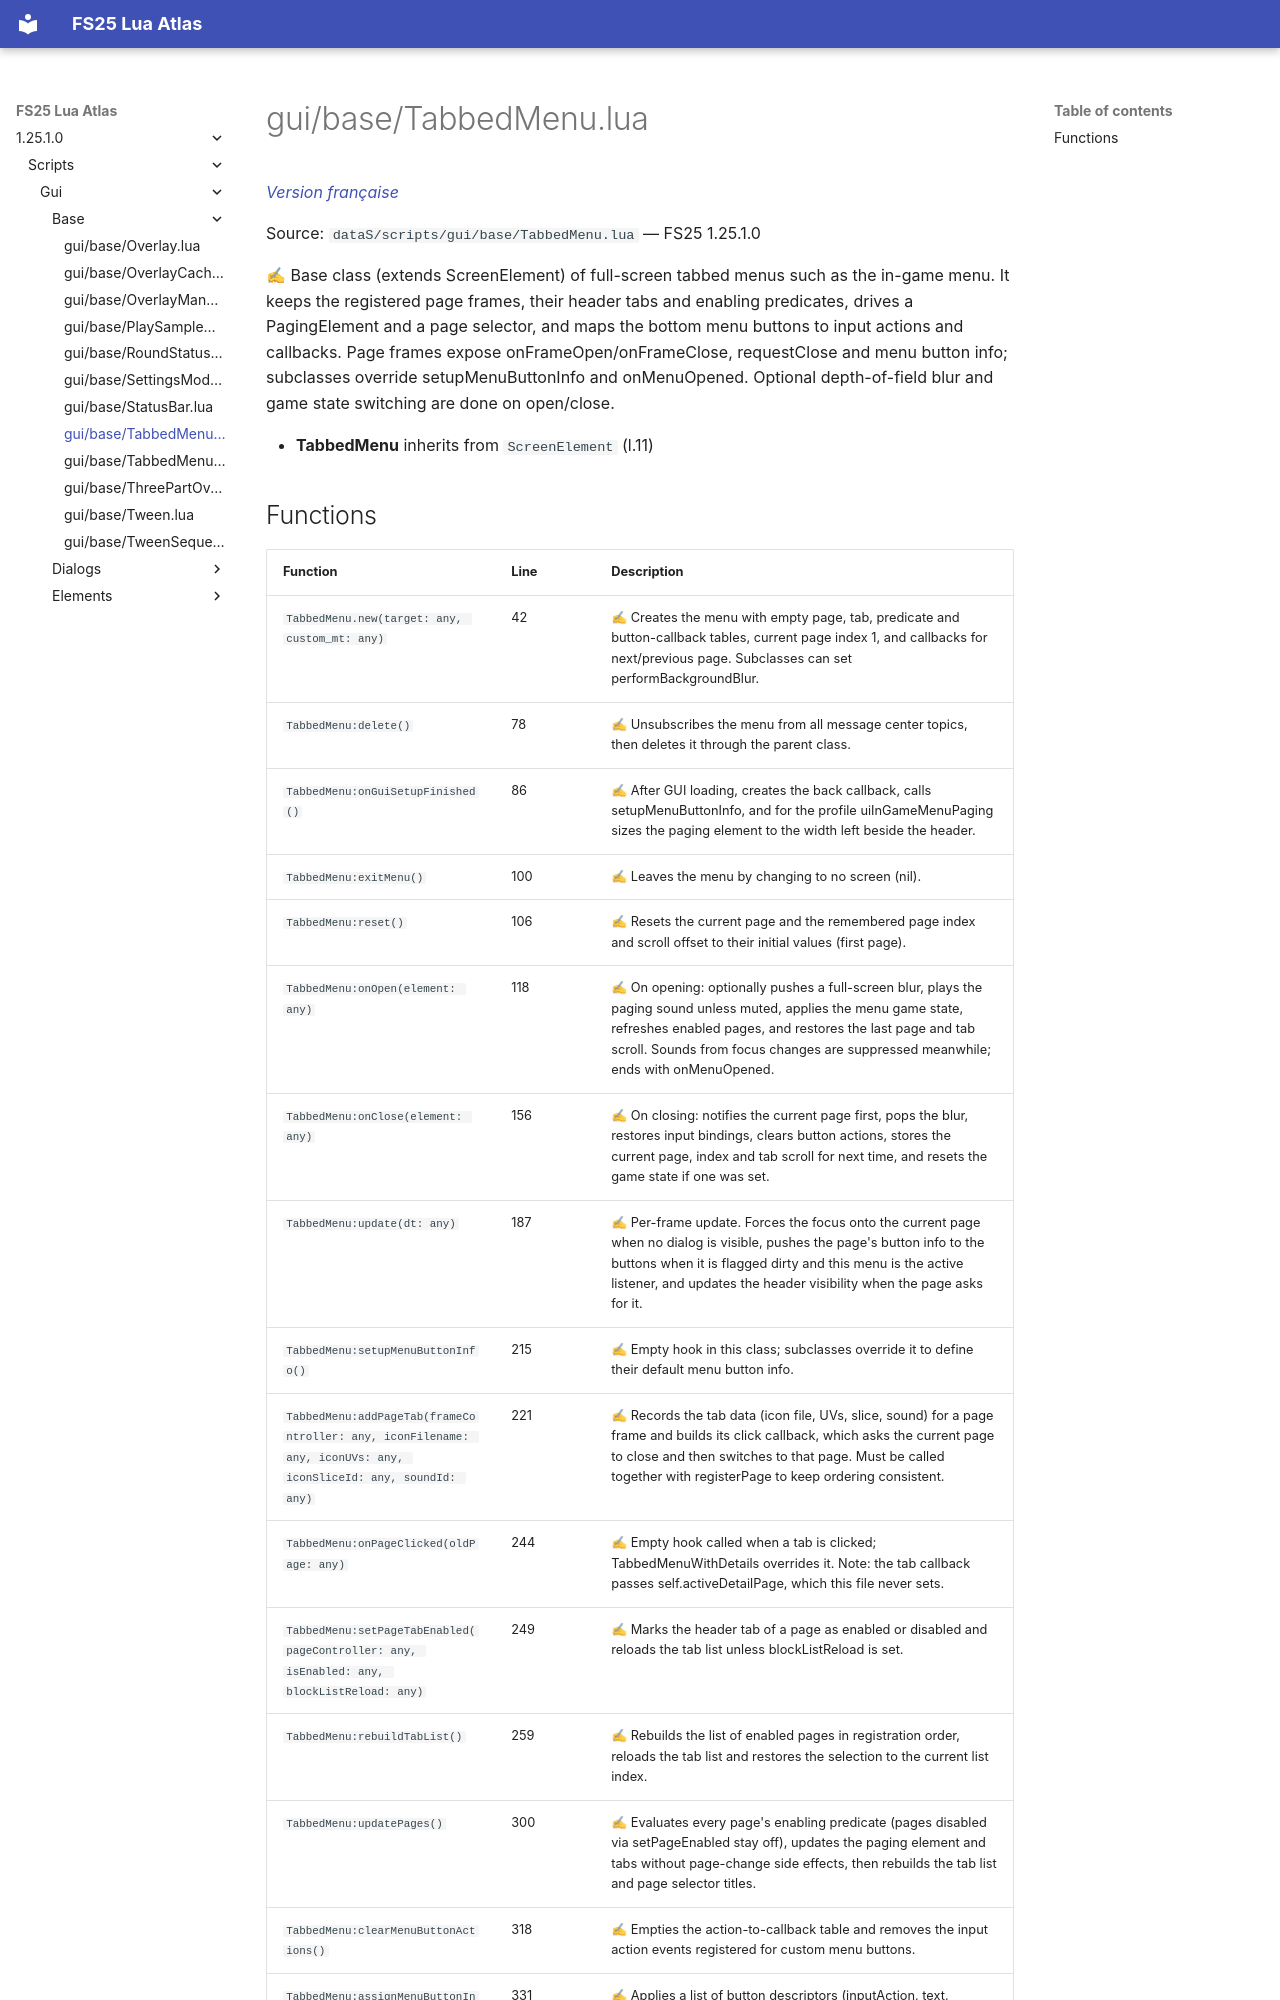

repository: Tim0219800/fs25-lua-atlas · page: 1.25.1.0/scripts/gui/base/TabbedMenu.html · generator: mkdocs

# gui/base/TabbedMenu.lua

*[Version française](../../../fr/scripts/gui/base/TabbedMenu.md)*

Source: `dataS/scripts/gui/base/TabbedMenu.lua` — FS25 1.25.1.0

✍ Base class (extends ScreenElement) of full-screen tabbed menus such as the in-game menu. It keeps the registered page frames, their header tabs and enabling predicates, drives a PagingElement and a page selector, and maps the bottom menu buttons to input actions and callbacks. Page frames expose onFrameOpen/onFrameClose, requestClose and menu button info; subclasses override setupMenuButtonInfo and onMenuOpened. Optional depth-of-field blur and game state switching are done on open/close.

- **TabbedMenu** inherits from `ScreenElement` (l.11)
